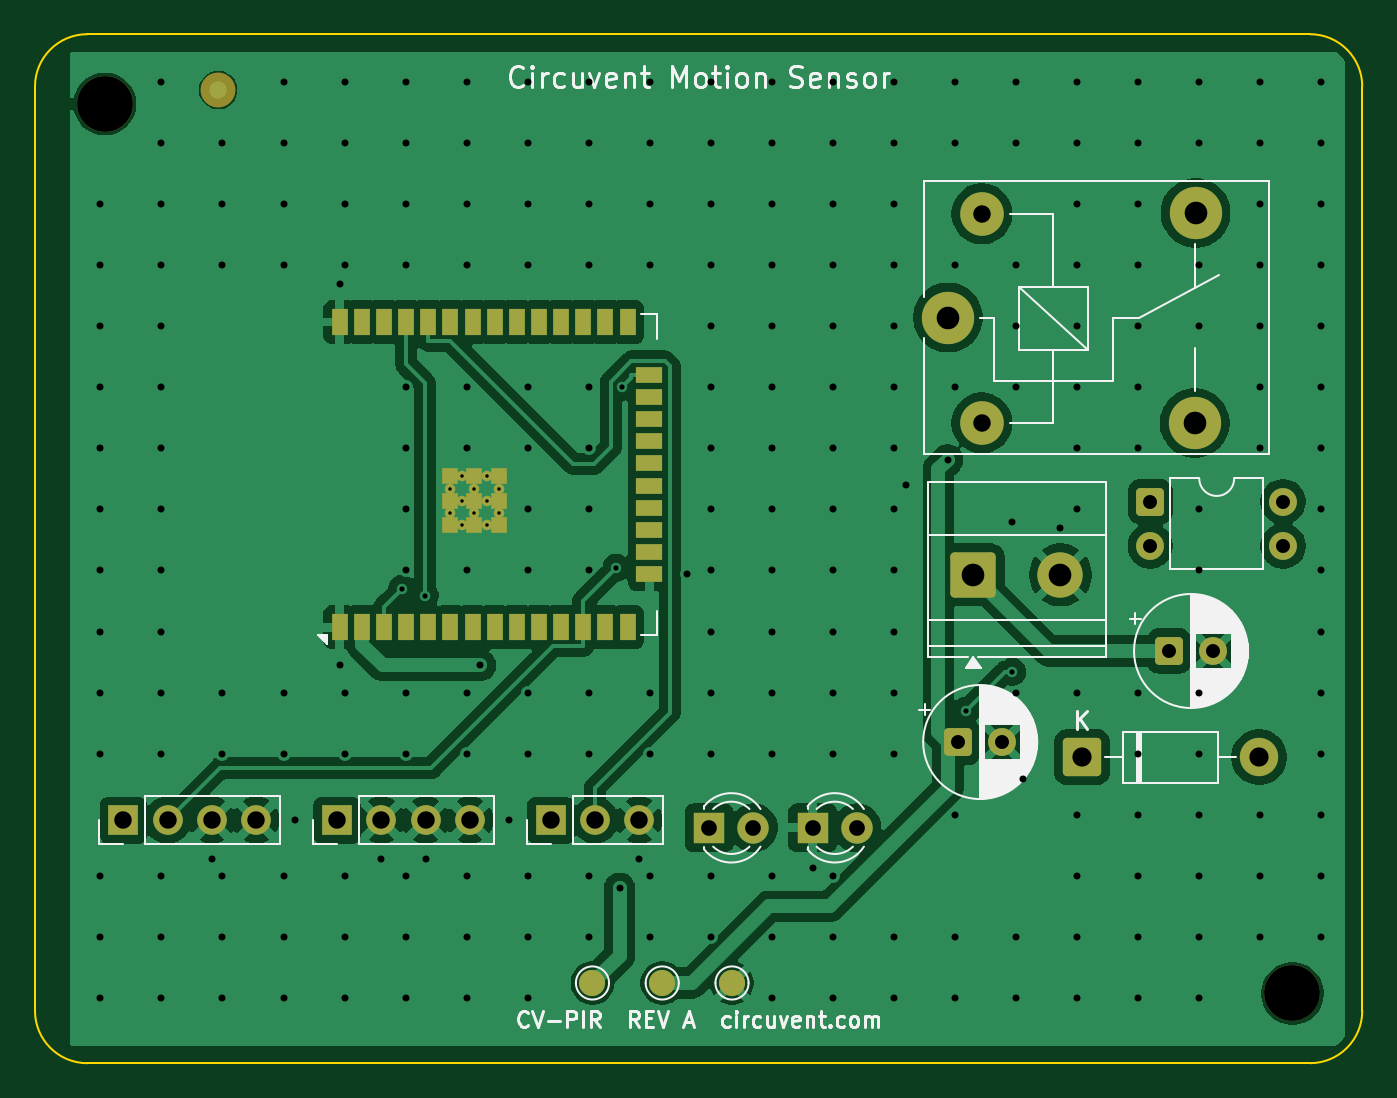
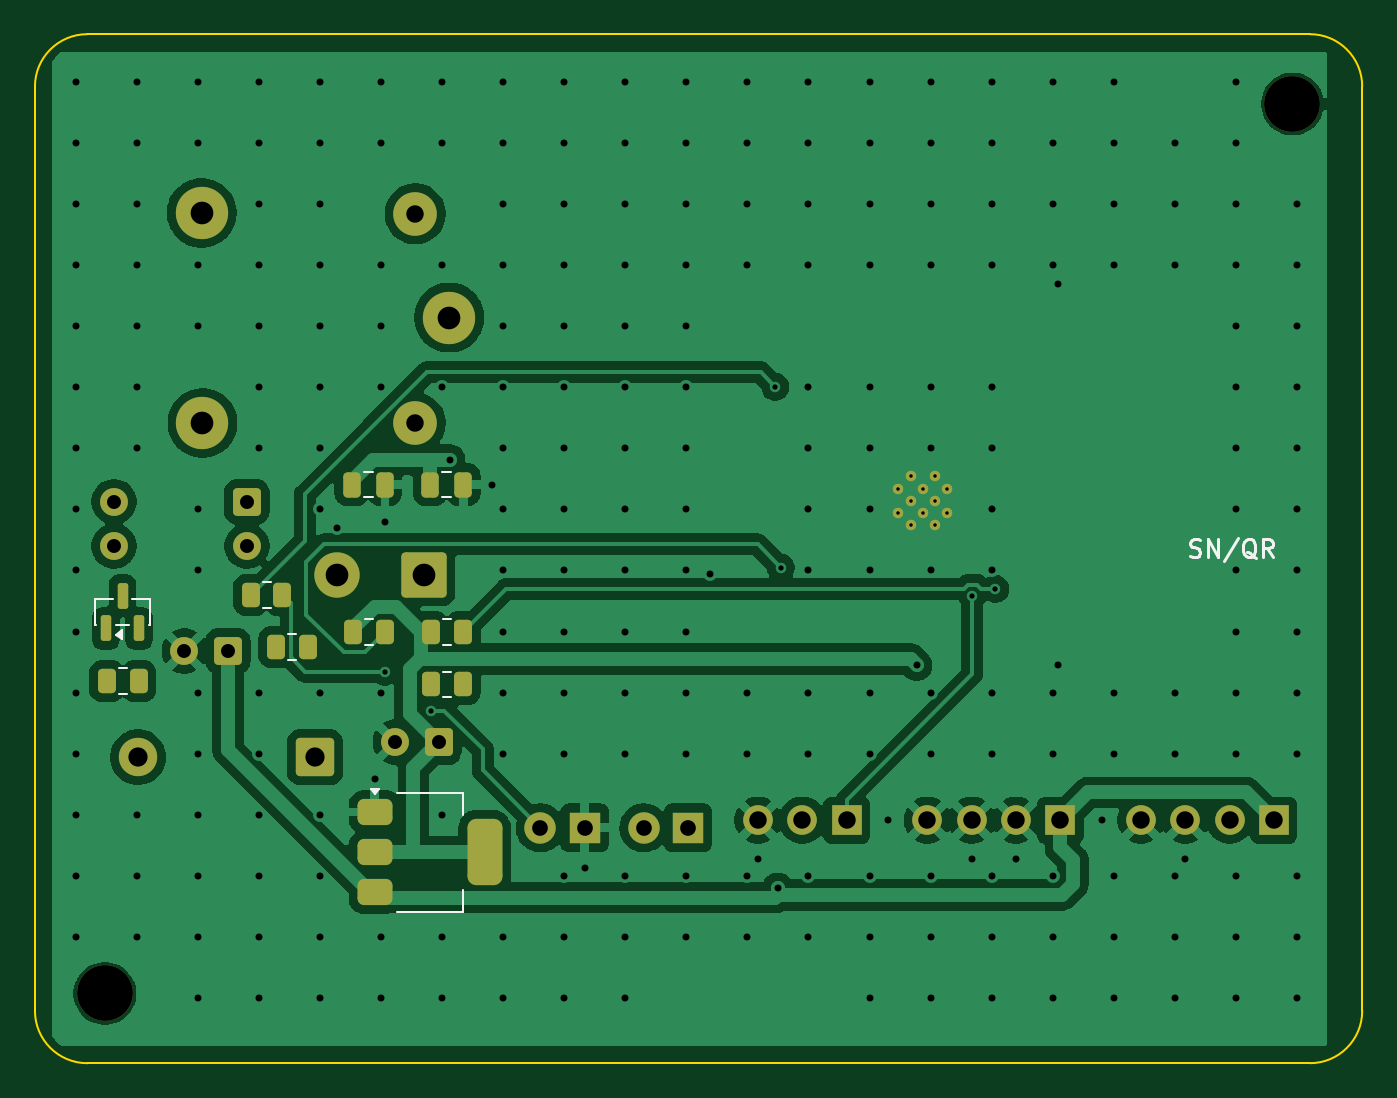
Circuit board: 11 layer files. Board 76.1 x 59.0 mm.
- bottom_copper: cv-pir-B_Cu.gbr (98737 bytes)
- bottom_mask: cv-pir-B_Mask.gbr (4453 bytes)
- paste: cv-pir-B_Paste.gbr (2334 bytes)
- bottom_silk: cv-pir-B_Silkscreen.gbr (5326 bytes)
- outline: cv-pir-Edge_Cuts.gbr (991 bytes)
- top_copper: cv-pir-F_Cu.gbr (111313 bytes)
- top_mask: cv-pir-F_Mask.gbr (4735 bytes)
- paste: cv-pir-F_Paste.gbr (1779 bytes)
- top_silk: cv-pir-F_Silkscreen.gbr (39287 bytes)
- drill: cv-pir-NPTH.drl (359 bytes)
- drill: cv-pir-PTH.drl (5773 bytes)

=== bottom_copper: cv-pir-B_Cu.gbr (98737 bytes, source omitted) ===
=== bottom_mask: cv-pir-B_Mask.gbr ===
%TF.GenerationSoftware,KiCad,Pcbnew,10.0.5*%
%TF.CreationDate,2026-07-29T11:19:19-07:00*%
%TF.ProjectId,cv-pir,63762d70-6972-42e6-9b69-6361645f7063,rev?*%
%TF.SameCoordinates,Original*%
%TF.FileFunction,Soldermask,Bot*%
%TF.FilePolarity,Negative*%
%FSLAX46Y46*%
G04 Gerber Fmt 4.6, Leading zero omitted, Abs format (unit mm)*
G04 Created by KiCad (PCBNEW 10.0.5) date 2026-07-29 11:19:19*
%MOMM*%
%LPD*%
G01*
G04 APERTURE LIST*
G04 Aperture macros list*
%AMRoundRect*
0 Rectangle with rounded corners*
0 $1 Rounding radius*
0 $2 $3 $4 $5 $6 $7 $8 $9 X,Y pos of 4 corners*
0 Add a 4 corners polygon primitive as box body*
4,1,4,$2,$3,$4,$5,$6,$7,$8,$9,$2,$3,0*
0 Add four circle primitives for the rounded corners*
1,1,$1+$1,$2,$3*
1,1,$1+$1,$4,$5*
1,1,$1+$1,$6,$7*
1,1,$1+$1,$8,$9*
0 Add four rect primitives between the rounded corners*
20,1,$1+$1,$2,$3,$4,$5,0*
20,1,$1+$1,$4,$5,$6,$7,0*
20,1,$1+$1,$6,$7,$8,$9,0*
20,1,$1+$1,$8,$9,$2,$3,0*%
G04 Aperture macros list end*
%ADD10C,0.600000*%
%ADD11C,3.000000*%
%ADD12C,2.500000*%
%ADD13RoundRect,0.250000X-0.550000X-0.550000X0.550000X-0.550000X0.550000X0.550000X-0.550000X0.550000X0*%
%ADD14C,1.600000*%
%ADD15R,1.800000X1.800000*%
%ADD16C,1.800000*%
%ADD17C,3.200000*%
%ADD18RoundRect,0.249999X-0.850001X-0.850001X0.850001X-0.850001X0.850001X0.850001X-0.850001X0.850001X0*%
%ADD19C,2.200000*%
%ADD20R,1.700000X1.700000*%
%ADD21C,1.700000*%
%ADD22RoundRect,0.250000X-1.050000X-1.050000X1.050000X-1.050000X1.050000X1.050000X-1.050000X1.050000X0*%
%ADD23C,2.600000*%
%ADD24RoundRect,0.250000X0.262500X0.450000X-0.262500X0.450000X-0.262500X-0.450000X0.262500X-0.450000X0*%
%ADD25RoundRect,0.375000X0.625000X0.375000X-0.625000X0.375000X-0.625000X-0.375000X0.625000X-0.375000X0*%
%ADD26RoundRect,0.500000X0.500000X1.400000X-0.500000X1.400000X-0.500000X-1.400000X0.500000X-1.400000X0*%
%ADD27RoundRect,0.250000X0.250000X0.475000X-0.250000X0.475000X-0.250000X-0.475000X0.250000X-0.475000X0*%
%ADD28RoundRect,0.150000X0.150000X-0.587500X0.150000X0.587500X-0.150000X0.587500X-0.150000X-0.587500X0*%
G04 APERTURE END LIST*
D10*
%TO.C,U1*%
X124490000Y-108150000D03*
X125890000Y-108150000D03*
X123790000Y-107450000D03*
X125190000Y-107450000D03*
X126590000Y-107450000D03*
X124490000Y-106750000D03*
X125890000Y-106750000D03*
X123790000Y-106050000D03*
X125190000Y-106050000D03*
X126590000Y-106050000D03*
X124490000Y-105350000D03*
X125890000Y-105350000D03*
%TD*%
D11*
%TO.C,K1*%
X152345000Y-96245000D03*
D12*
X154295000Y-102295000D03*
D11*
X166495000Y-102295000D03*
X166545000Y-90245000D03*
D12*
X154295000Y-90295000D03*
%TD*%
D13*
%TO.C,U3*%
X163945000Y-106805000D03*
D14*
X163945000Y-109345000D03*
X171565000Y-109345000D03*
X171565000Y-106805000D03*
%TD*%
D15*
%TO.C,LED0*%
X138655000Y-125505000D03*
D16*
X141195000Y-125505000D03*
%TD*%
D17*
%TO.C,MH1*%
X103998700Y-84000000D03*
%TD*%
D13*
%TO.C,C1*%
X165033800Y-115365000D03*
D14*
X167533800Y-115365000D03*
%TD*%
D18*
%TO.C,D1*%
X160035000Y-121455000D03*
D19*
X170195000Y-121455000D03*
%TD*%
D13*
%TO.C,C2*%
X152943800Y-120585000D03*
D14*
X155443800Y-120585000D03*
%TD*%
D20*
%TO.C,BT1*%
X117315000Y-125065000D03*
D21*
X119855000Y-125065000D03*
X122395000Y-125065000D03*
X124935000Y-125065000D03*
%TD*%
D17*
%TO.C,MH2*%
X172098700Y-135000000D03*
%TD*%
D20*
%TO.C,JP*%
X129565000Y-125065000D03*
D21*
X132105000Y-125065000D03*
X134645000Y-125065000D03*
%TD*%
D15*
%TO.C,LED1*%
X144585000Y-125505000D03*
D16*
X147125000Y-125505000D03*
%TD*%
D20*
%TO.C,M1*%
X105065000Y-125065000D03*
D21*
X107605000Y-125065000D03*
X110145000Y-125065000D03*
X112685000Y-125065000D03*
%TD*%
D22*
%TO.C,J1*%
X153795000Y-110995000D03*
D23*
X158795000Y-110995000D03*
%TD*%
D24*
%TO.C,R2*%
X153387500Y-114290000D03*
X151562500Y-114290000D03*
%TD*%
%TO.C,R3*%
X157837500Y-114290000D03*
X156012500Y-114290000D03*
%TD*%
%TO.C,R4*%
X162287500Y-115140000D03*
X160462500Y-115140000D03*
%TD*%
%TO.C,R1*%
X163732500Y-112150000D03*
X161907500Y-112150000D03*
%TD*%
D25*
%TO.C,U2*%
X156620000Y-124595000D03*
X156620000Y-126895000D03*
D26*
X150320000Y-126895000D03*
D25*
X156620000Y-129195000D03*
%TD*%
D27*
%TO.C,C4*%
X157935000Y-105820000D03*
X156035000Y-105820000D03*
%TD*%
D24*
%TO.C,R5*%
X171972500Y-117100000D03*
X170147500Y-117100000D03*
%TD*%
D27*
%TO.C,C3*%
X153445000Y-105820000D03*
X151545000Y-105820000D03*
%TD*%
D28*
%TO.C,Q1*%
X172030000Y-114067500D03*
X170130000Y-114067500D03*
X171080000Y-112192500D03*
%TD*%
D24*
%TO.C,R6*%
X153387500Y-117280000D03*
X151562500Y-117280000D03*
%TD*%
M02*

=== paste: cv-pir-B_Paste.gbr (2334 bytes, source withheld) ===
=== bottom_silk: cv-pir-B_Silkscreen.gbr ===
%TF.GenerationSoftware,KiCad,Pcbnew,10.0.5*%
%TF.CreationDate,2026-07-29T11:19:19-07:00*%
%TF.ProjectId,cv-pir,63762d70-6972-42e6-9b69-6361645f7063,rev?*%
%TF.SameCoordinates,Original*%
%TF.FileFunction,Legend,Bot*%
%TF.FilePolarity,Positive*%
%FSLAX46Y46*%
G04 Gerber Fmt 4.6, Leading zero omitted, Abs format (unit mm)*
G04 Created by KiCad (PCBNEW 10.0.5) date 2026-07-29 11:19:19*
%MOMM*%
%LPD*%
G01*
G04 APERTURE LIST*
%ADD10C,0.150000*%
%ADD11C,0.120000*%
G04 APERTURE END LIST*
D10*
X109857142Y-109907200D02*
X109714285Y-109954819D01*
X109714285Y-109954819D02*
X109476190Y-109954819D01*
X109476190Y-109954819D02*
X109380952Y-109907200D01*
X109380952Y-109907200D02*
X109333333Y-109859580D01*
X109333333Y-109859580D02*
X109285714Y-109764342D01*
X109285714Y-109764342D02*
X109285714Y-109669104D01*
X109285714Y-109669104D02*
X109333333Y-109573866D01*
X109333333Y-109573866D02*
X109380952Y-109526247D01*
X109380952Y-109526247D02*
X109476190Y-109478628D01*
X109476190Y-109478628D02*
X109666666Y-109431009D01*
X109666666Y-109431009D02*
X109761904Y-109383390D01*
X109761904Y-109383390D02*
X109809523Y-109335771D01*
X109809523Y-109335771D02*
X109857142Y-109240533D01*
X109857142Y-109240533D02*
X109857142Y-109145295D01*
X109857142Y-109145295D02*
X109809523Y-109050057D01*
X109809523Y-109050057D02*
X109761904Y-109002438D01*
X109761904Y-109002438D02*
X109666666Y-108954819D01*
X109666666Y-108954819D02*
X109428571Y-108954819D01*
X109428571Y-108954819D02*
X109285714Y-109002438D01*
X108857142Y-109954819D02*
X108857142Y-108954819D01*
X108857142Y-108954819D02*
X108285714Y-109954819D01*
X108285714Y-109954819D02*
X108285714Y-108954819D01*
X107095238Y-108907200D02*
X107952380Y-110192914D01*
X106095238Y-110050057D02*
X106190476Y-110002438D01*
X106190476Y-110002438D02*
X106285714Y-109907200D01*
X106285714Y-109907200D02*
X106428571Y-109764342D01*
X106428571Y-109764342D02*
X106523809Y-109716723D01*
X106523809Y-109716723D02*
X106619047Y-109716723D01*
X106571428Y-109954819D02*
X106666666Y-109907200D01*
X106666666Y-109907200D02*
X106761904Y-109811961D01*
X106761904Y-109811961D02*
X106809523Y-109621485D01*
X106809523Y-109621485D02*
X106809523Y-109288152D01*
X106809523Y-109288152D02*
X106761904Y-109097676D01*
X106761904Y-109097676D02*
X106666666Y-109002438D01*
X106666666Y-109002438D02*
X106571428Y-108954819D01*
X106571428Y-108954819D02*
X106380952Y-108954819D01*
X106380952Y-108954819D02*
X106285714Y-109002438D01*
X106285714Y-109002438D02*
X106190476Y-109097676D01*
X106190476Y-109097676D02*
X106142857Y-109288152D01*
X106142857Y-109288152D02*
X106142857Y-109621485D01*
X106142857Y-109621485D02*
X106190476Y-109811961D01*
X106190476Y-109811961D02*
X106285714Y-109907200D01*
X106285714Y-109907200D02*
X106380952Y-109954819D01*
X106380952Y-109954819D02*
X106571428Y-109954819D01*
X105142857Y-109954819D02*
X105476190Y-109478628D01*
X105714285Y-109954819D02*
X105714285Y-108954819D01*
X105714285Y-108954819D02*
X105333333Y-108954819D01*
X105333333Y-108954819D02*
X105238095Y-109002438D01*
X105238095Y-109002438D02*
X105190476Y-109050057D01*
X105190476Y-109050057D02*
X105142857Y-109145295D01*
X105142857Y-109145295D02*
X105142857Y-109288152D01*
X105142857Y-109288152D02*
X105190476Y-109383390D01*
X105190476Y-109383390D02*
X105238095Y-109431009D01*
X105238095Y-109431009D02*
X105333333Y-109478628D01*
X105333333Y-109478628D02*
X105714285Y-109478628D01*
%TO.C,R2*%
D11*
X152702064Y-113555000D02*
X152247936Y-113555000D01*
X152702064Y-115025000D02*
X152247936Y-115025000D01*
%TO.C,R3*%
X157152064Y-113555000D02*
X156697936Y-113555000D01*
X157152064Y-115025000D02*
X156697936Y-115025000D01*
%TO.C,R4*%
X161602064Y-114405000D02*
X161147936Y-114405000D01*
X161602064Y-115875000D02*
X161147936Y-115875000D01*
%TO.C,R1*%
X163047064Y-111415000D02*
X162592936Y-111415000D01*
X163047064Y-112885000D02*
X162592936Y-112885000D01*
%TO.C,U2*%
X151560000Y-123485000D02*
X151560000Y-124745000D01*
X151560000Y-130305000D02*
X151560000Y-129045000D01*
X155320000Y-123485000D02*
X151560000Y-123485000D01*
X155320000Y-130305000D02*
X151560000Y-130305000D01*
X156600000Y-123585000D02*
X156840000Y-123255000D01*
X156360000Y-123255000D01*
X156600000Y-123585000D01*
G36*
X156600000Y-123585000D02*
G01*
X156360000Y-123255000D01*
X156840000Y-123255000D01*
X156600000Y-123585000D01*
G37*
%TO.C,C4*%
X157246252Y-105085000D02*
X156723748Y-105085000D01*
X157246252Y-106555000D02*
X156723748Y-106555000D01*
%TO.C,R5*%
X171287064Y-116365000D02*
X170832936Y-116365000D01*
X171287064Y-117835000D02*
X170832936Y-117835000D01*
%TO.C,C3*%
X152756252Y-105085000D02*
X152233748Y-105085000D01*
X152756252Y-106555000D02*
X152233748Y-106555000D01*
%TO.C,Q1*%
X169520000Y-112370000D02*
X169520000Y-113890000D01*
X169520000Y-113890000D02*
X169570000Y-113890000D01*
X170520000Y-112370000D02*
X169520000Y-112370000D01*
X170690000Y-113890000D02*
X171470000Y-113890000D01*
X172590000Y-113890000D02*
X172640000Y-113890000D01*
X172640000Y-112370000D02*
X171640000Y-112370000D01*
X172640000Y-113890000D02*
X172640000Y-112370000D01*
X171460000Y-114430000D02*
X171130000Y-114190000D01*
X171130000Y-114670000D01*
X171460000Y-114430000D01*
G36*
X171460000Y-114430000D02*
G01*
X171130000Y-114670000D01*
X171130000Y-114190000D01*
X171460000Y-114430000D01*
G37*
%TO.C,R6*%
X152702064Y-116545000D02*
X152247936Y-116545000D01*
X152702064Y-118015000D02*
X152247936Y-118015000D01*
%TD*%
M02*

=== outline: cv-pir-Edge_Cuts.gbr ===
%TF.GenerationSoftware,KiCad,Pcbnew,10.0.5*%
%TF.CreationDate,2026-07-29T11:19:19-07:00*%
%TF.ProjectId,cv-pir,63762d70-6972-42e6-9b69-6361645f7063,rev?*%
%TF.SameCoordinates,Original*%
%TF.FileFunction,Profile,NP*%
%FSLAX46Y46*%
G04 Gerber Fmt 4.6, Leading zero omitted, Abs format (unit mm)*
G04 Created by KiCad (PCBNEW 10.0.5) date 2026-07-29 11:19:19*
%MOMM*%
%LPD*%
G01*
G04 APERTURE LIST*
%TA.AperFunction,Profile*%
%ADD10C,0.100000*%
%TD*%
G04 APERTURE END LIST*
D10*
X100000000Y-83000000D02*
G75*
G02*
X103000000Y-80000000I3000000J0D01*
G01*
X100000000Y-136000000D02*
X100000000Y-83000000D01*
X103000000Y-80000000D02*
X173100000Y-80000000D01*
X103000000Y-139000000D02*
G75*
G02*
X100000000Y-136000000I0J3000000D01*
G01*
X173100000Y-80000000D02*
G75*
G02*
X176100000Y-83000000I0J-3000000D01*
G01*
X173100000Y-139000000D02*
X103000000Y-139000000D01*
X176100000Y-83000000D02*
X176100000Y-136000000D01*
X176100000Y-136000000D02*
G75*
G02*
X173100000Y-139000000I-3000000J0D01*
G01*
M02*

=== top_copper: cv-pir-F_Cu.gbr (111313 bytes, source omitted) ===
=== top_mask: cv-pir-F_Mask.gbr (4735 bytes, source omitted) ===
=== paste: cv-pir-F_Paste.gbr ===
%TF.GenerationSoftware,KiCad,Pcbnew,10.0.5*%
%TF.CreationDate,2026-07-29T11:19:19-07:00*%
%TF.ProjectId,cv-pir,63762d70-6972-42e6-9b69-6361645f7063,rev?*%
%TF.SameCoordinates,Original*%
%TF.FileFunction,Paste,Top*%
%TF.FilePolarity,Positive*%
%FSLAX46Y46*%
G04 Gerber Fmt 4.6, Leading zero omitted, Abs format (unit mm)*
G04 Created by KiCad (PCBNEW 10.0.5) date 2026-07-29 11:19:19*
%MOMM*%
%LPD*%
G01*
G04 APERTURE LIST*
%ADD10R,0.900000X1.500000*%
%ADD11R,1.500000X0.900000*%
%ADD12R,0.900000X0.900000*%
G04 APERTURE END LIST*
D10*
%TO.C,U1*%
X117470000Y-114000000D03*
X118740000Y-114000000D03*
X120010000Y-114000000D03*
X121280000Y-114000000D03*
X122550000Y-114000000D03*
X123820000Y-114000000D03*
X125090000Y-114000000D03*
X126360000Y-114000000D03*
X127630000Y-114000000D03*
X128900000Y-114000000D03*
X130170000Y-114000000D03*
X131440000Y-114000000D03*
X132710000Y-114000000D03*
X133980000Y-114000000D03*
D11*
X135230000Y-110965000D03*
X135230000Y-109695000D03*
X135230000Y-108425000D03*
X135230000Y-107155000D03*
X135230000Y-105885000D03*
X135230000Y-104615000D03*
X135230000Y-103345000D03*
X135230000Y-102075000D03*
X135230000Y-100805000D03*
X135230000Y-99535000D03*
D10*
X133980000Y-96500000D03*
X132710000Y-96500000D03*
X131440000Y-96500000D03*
X130170000Y-96500000D03*
X128900000Y-96500000D03*
X127630000Y-96500000D03*
X126360000Y-96500000D03*
X125090000Y-96500000D03*
X123820000Y-96500000D03*
X122550000Y-96500000D03*
X121280000Y-96500000D03*
X120010000Y-96500000D03*
X118740000Y-96500000D03*
X117470000Y-96500000D03*
D12*
X123790000Y-108150000D03*
X125190000Y-108150000D03*
X126590000Y-108150000D03*
X123790000Y-106750000D03*
X125190000Y-106750000D03*
X126590000Y-106750000D03*
X123790000Y-105350000D03*
X125190000Y-105350000D03*
X126590000Y-105350000D03*
%TD*%
M02*

=== top_silk: cv-pir-F_Silkscreen.gbr (39287 bytes, source omitted) ===
=== drill: cv-pir-NPTH.drl ===
M48
; DRILL file KiCad 10.0.5 date 2026-07-29T11:19:19
; FORMAT={-:-/ absolute / metric / decimal}
; #@! TF.CreationDate,2026-07-29T11:19:19-07:00
; #@! TF.GenerationSoftware,Kicad,Pcbnew,10.0.5
; #@! TF.FileFunction,NonPlated,1,2,NPTH
FMAT,2
METRIC
; #@! TA.AperFunction,NonPlated,NPTH,ComponentDrill
T1C3.200
%
G90
G05
T1
X103.999Y-84.0
X172.099Y-135.0
M30

=== drill: cv-pir-PTH.drl (5773 bytes, source omitted) ===
